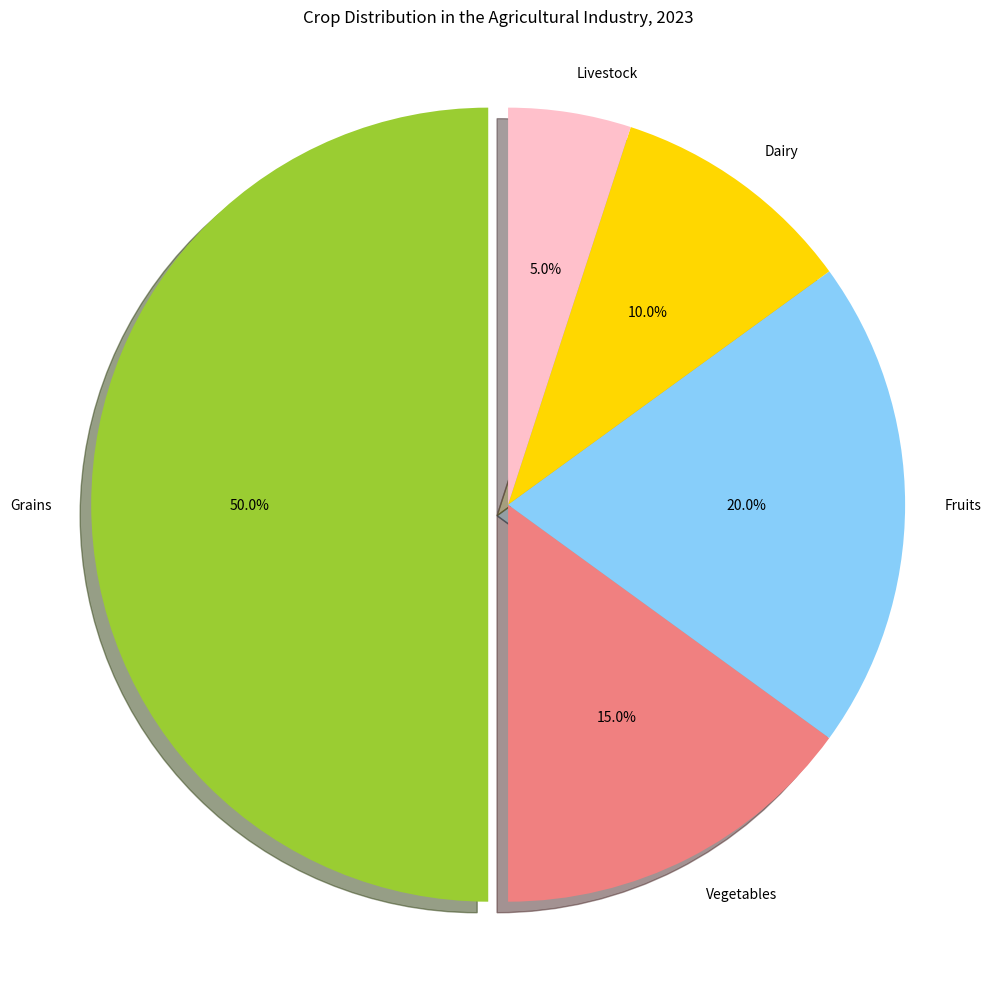

Recreate this plot in Python. (Note: this script raises an exception after producing the figure.)

import matplotlib.pyplot as plt
import numpy as np

fig = plt.figure(figsize=(10,10))
ax = fig.add_subplot(111)

labels = ['Grains','Vegetables','Fruits','Dairy','Livestock']
sizes = [50,15,20,10,5]
colors = ['yellowgreen','lightcoral','lightskyblue','gold','pink']
explode = (0.05, 0, 0, 0, 0)

patches, texts, autotexts = ax.pie(sizes,explode=explode,labels=labels,colors=colors,autopct='%1.1f%%',shadow=True,startangle=90)
ax.axis('equal')
for text in texts:
    text.set_wrap(True)
    text.set_rotation(0)
ax.set_title("Crop Distribution in the Agricultural Industry, 2023")
plt.tight_layout()
plt.savefig("pie chart/png/177.png")
plt.clf()
